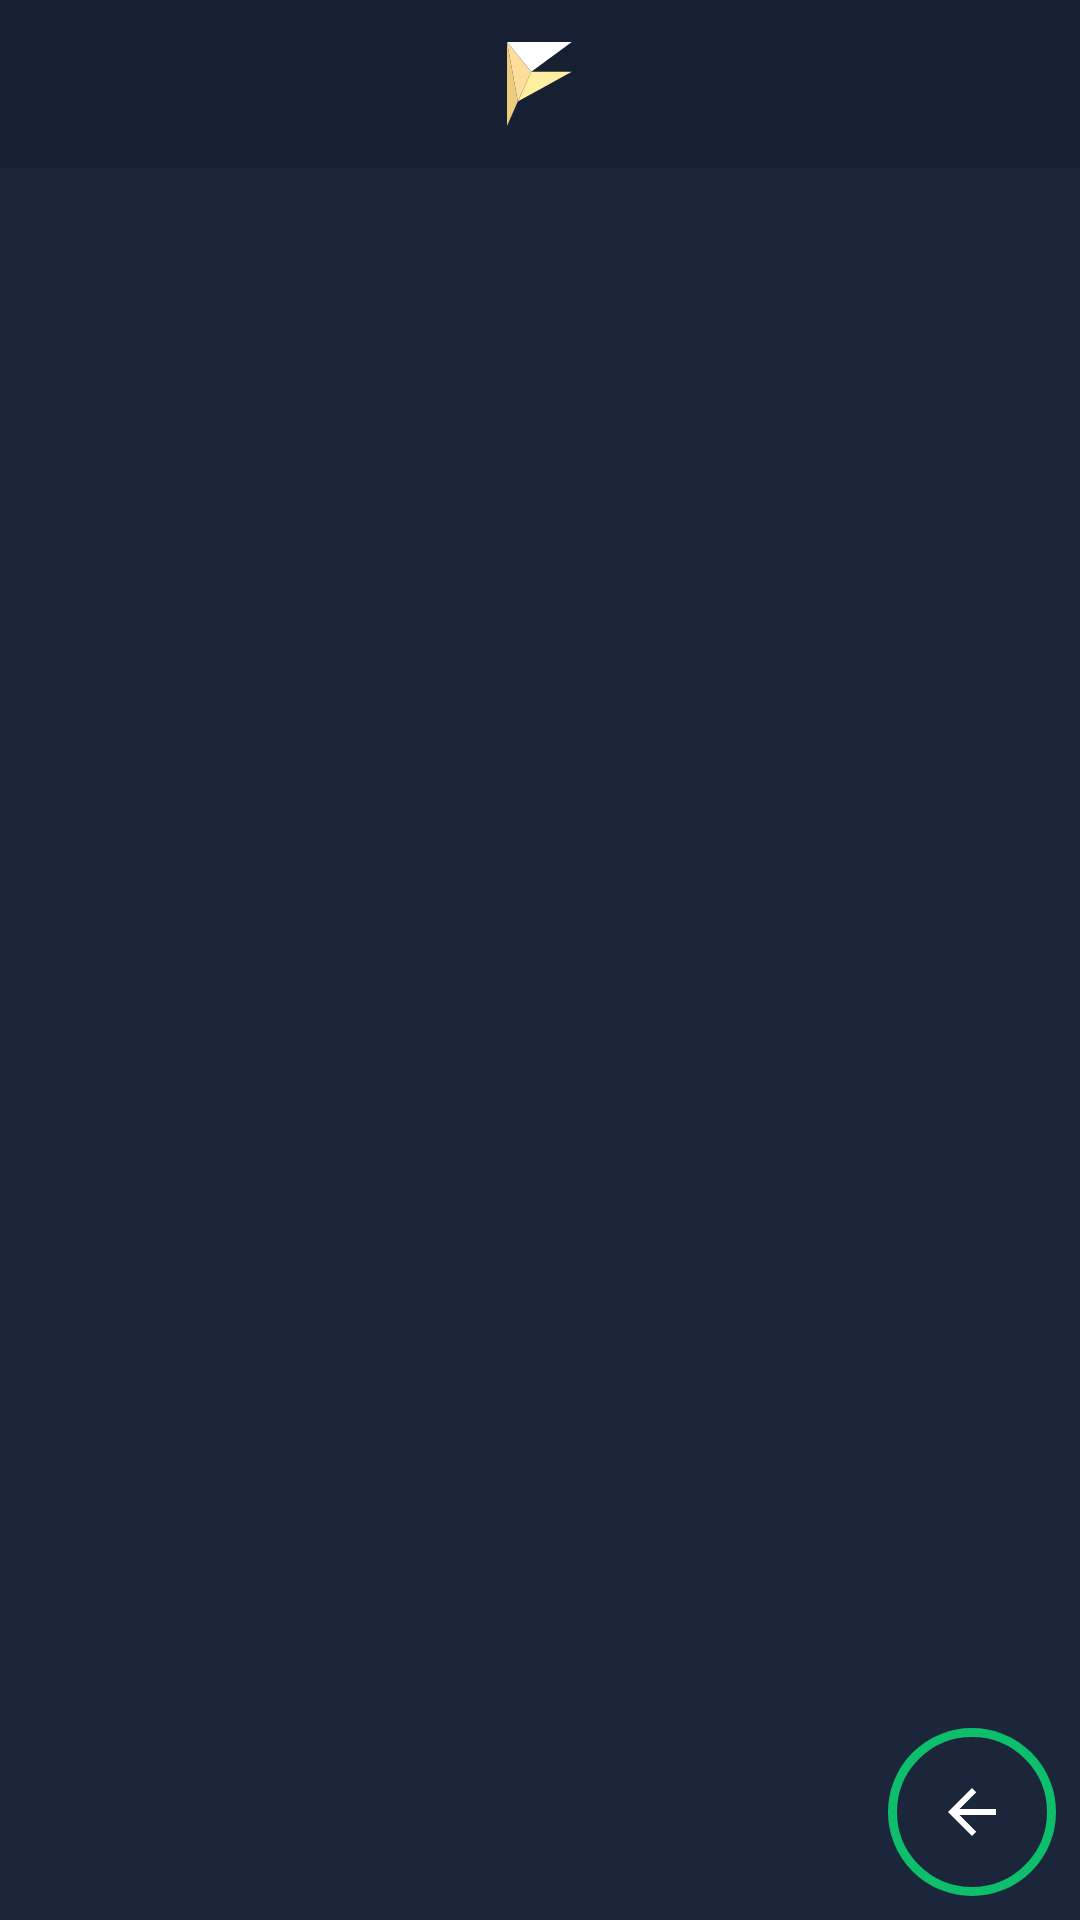

This screen was rendered from an Android layout file. Write that file and the resources it references.
<!-- AndroidManifest.xml: application theme AppTheme -->
<!-- res/layout/activity_overview3.xml -->
<?xml version="1.0" encoding="utf-8"?>
<android.support.constraint.ConstraintLayout xmlns:android="http://schemas.android.com/apk/res/android"
    xmlns:app="http://schemas.android.com/apk/res-auto"
    android:layout_width="match_parent"
    android:layout_height="match_parent"
    android:background="@color/backgroudcolor">

    <android.support.v7.widget.Toolbar
        android:id="@+id/mainT"
        android:layout_width="match_parent"
        android:layout_height="wrap_content"
        android:layout_margin="0dp"
        android:background="?attr/colorPrimary"
        android:minHeight="?attr/actionBarSize"
        android:theme="?attr/actionBarTheme"
        app:layout_constraintEnd_toEndOf="parent"
        app:layout_constraintStart_toStartOf="parent"
        app:layout_constraintTop_toTopOf="parent">

        <ImageView
            android:layout_width="wrap_content"
            android:layout_height="wrap_content"
            android:layout_gravity="center"
            android:contentDescription="@string/app_name"
            app:srcCompat="@drawable/ic_logo" />
    </android.support.v7.widget.Toolbar>

    <android.support.v7.widget.RecyclerView
        android:id="@+id/workoutRV"
        android:layout_width="match_parent"
        android:layout_height="0dp"
        android:layout_margin="0dp"
        app:layout_constraintBottom_toBottomOf="parent"
        app:layout_constraintEnd_toEndOf="parent"
        app:layout_constraintStart_toStartOf="parent"
        app:layout_constraintTop_toBottomOf="@+id/mainT">

    </android.support.v7.widget.RecyclerView>

    <ImageButton
        android:id="@+id/upB3"
        android:layout_width="wrap_content"
        android:layout_height="wrap_content"
        android:layout_marginEnd="8dp"
        android:layout_marginRight="8dp"
        android:layout_marginBottom="8dp"
        android:background="@drawable/backplz"
        android:padding="16dp"
        app:layout_constraintBottom_toBottomOf="parent"
        app:layout_constraintEnd_toEndOf="parent"
        app:srcCompat="@drawable/ic_arrow_back_white_24dp" />

</android.support.constraint.ConstraintLayout>
<!-- resources referenced by this layout -->
<resources>
  <color name="backgroudcolor">#1B263A</color>
  <!-- drawable backplz (drawable) -->
  <?xml version="1.0" encoding="UTF-8"?>
  <shape xmlns:android="http://schemas.android.com/apk/res/android">
      <stroke android:width="3dp" android:color="@color/green" />
      <corners android:radius="30dp"/>
      <padding android:left="0dp" android:top="0dp" android:right="0dp" android:bottom="0dp" />
  </shape>
  <!-- drawable ic_arrow_back_white_24dp (drawable) -->
  <vector xmlns:android="http://schemas.android.com/apk/res/android"
          android:width="24dp"
          android:height="24dp"
          android:viewportWidth="24.0"
          android:viewportHeight="24.0">
      <path
          android:fillColor="#FFFFFFFF"
          android:pathData="M20,11H7.83l5.59,-5.59L12,4l-8,8 8,8 1.41,-1.41L7.83,13H20v-2z"/>
  </vector>
  <!-- drawable ic_logo (drawable) -->
  <vector xmlns:android="http://schemas.android.com/apk/res/android"
      android:width="32dp"
      android:height="32dp"
      android:viewportWidth="32"
      android:viewportHeight="32">
    <path
        android:pathData="M26.6,2H5L13.1002,11.9355L26.6,2Z"
        android:fillColor="#ffffff"/>
    <path
        android:pathData="M26.5993,11.9354H13.0995L8.5996,21.8709L26.5993,11.9354Z"
        android:fillColor="#FFEFA1"/>
    <path
        android:pathData="M8.5999,21.871L5,2L13.0999,11.9355L8.5999,21.871Z"
        android:fillColor="#FFDD9C"/>
    <path
        android:pathData="M8.5999,21.871L5,2V30L8.5999,21.871Z"
        android:fillColor="#EDCC80"/>
  </vector>
  <string name="app_name">Off Bike Workouts</string>
  <style name="AppTheme" parent="Theme.AppCompat.Light.NoActionBar">
          
  
          <item name="colorPrimary">@color/backdark</item>
          <item name="colorPrimaryDark">@color/backdark</item>
          <item name="colorAccent">@color/colorAccent</item>
      </style>
  <color name="green">#0dbe6d</color>
  <color name="backdark">#171F32</color>
  <color name="colorAccent">#ff4081</color>
</resources>
